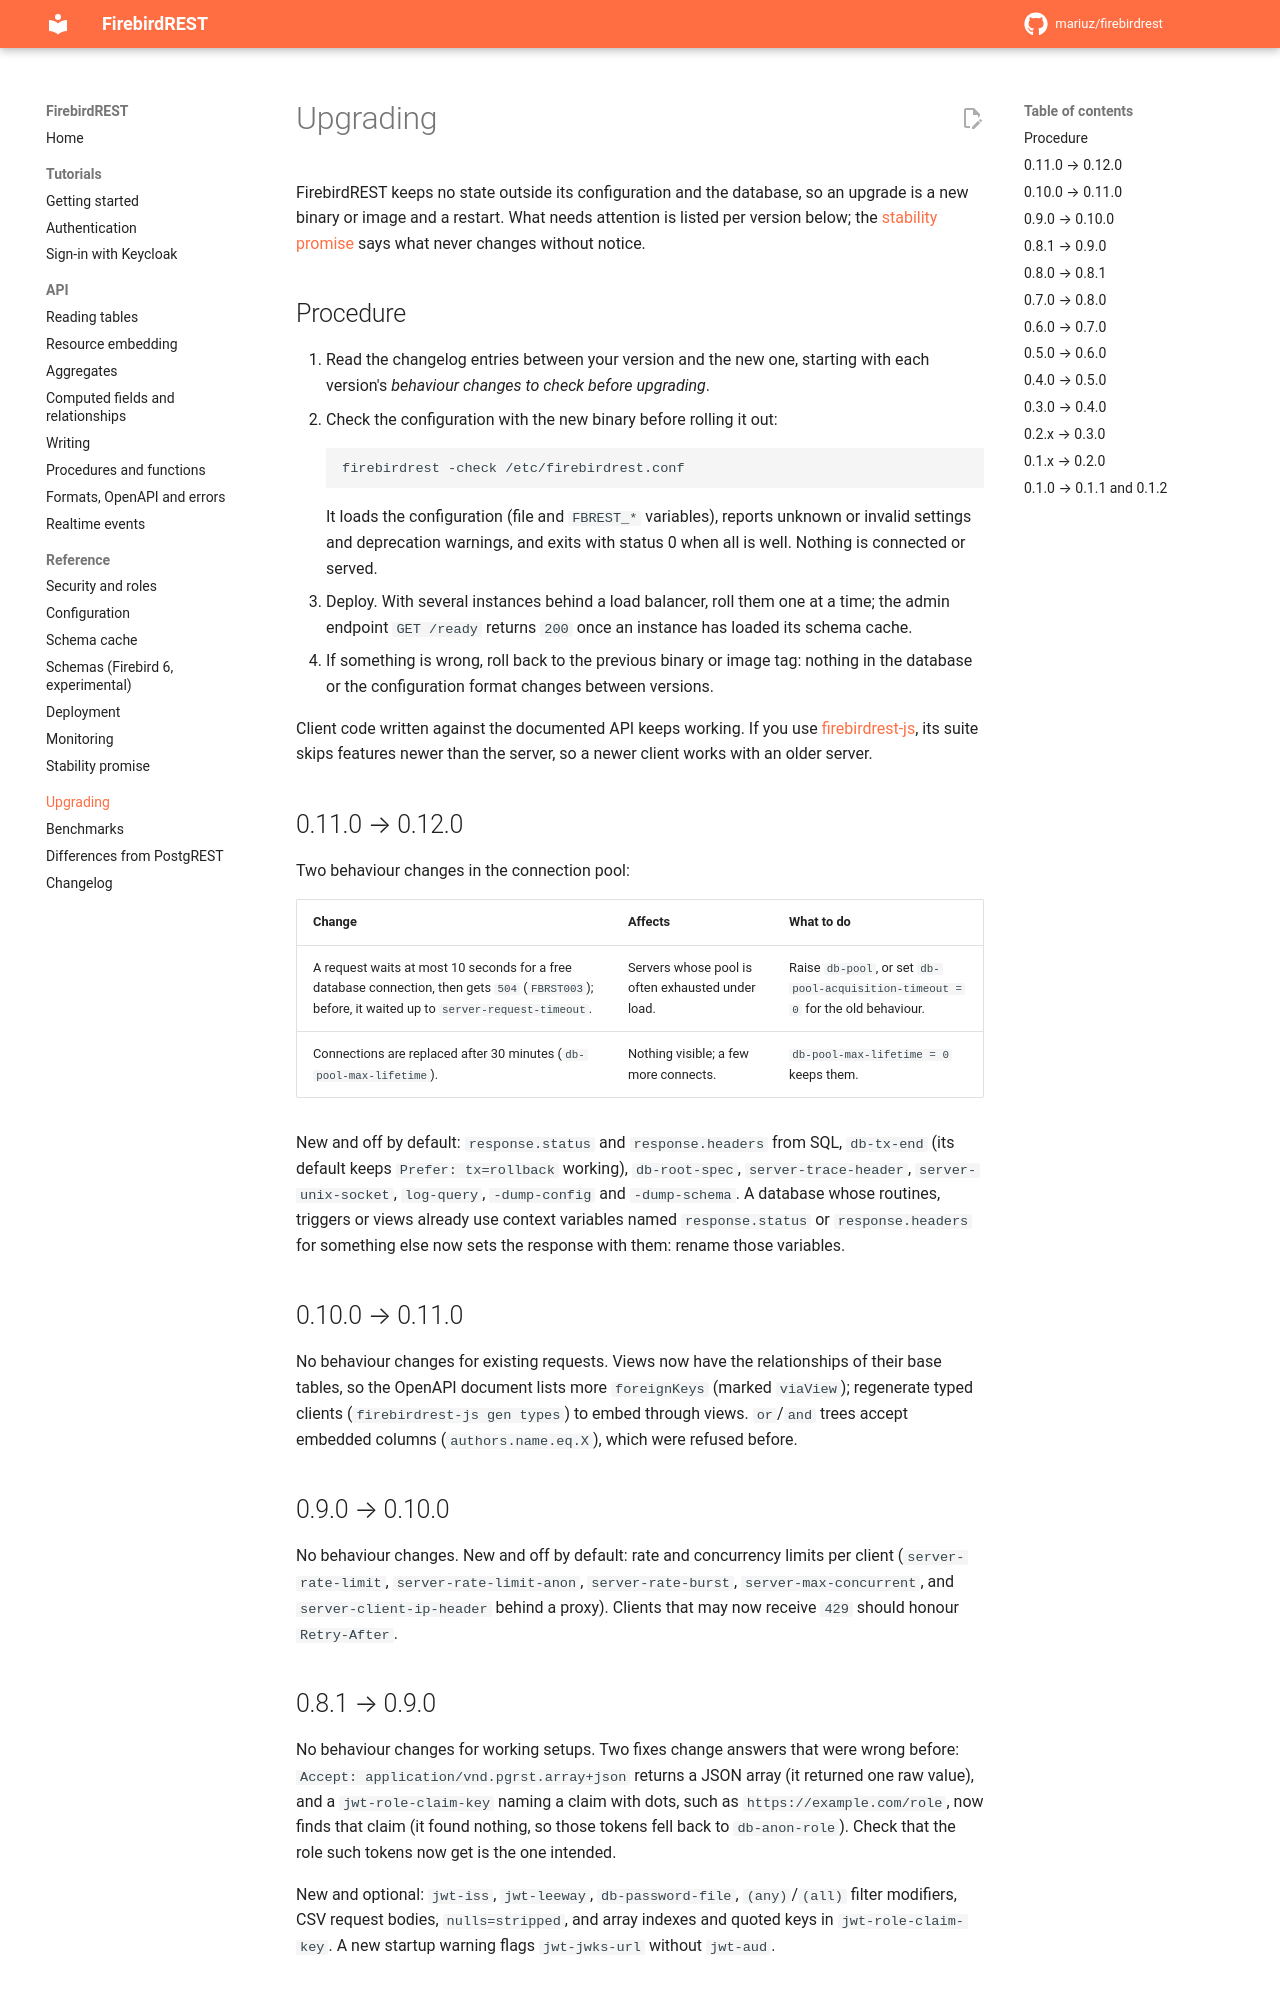

repository: mariuz/firebirdrest · page: upgrading/index.html · generator: mkdocs

# Upgrading

FirebirdREST keeps no state outside its configuration and the database, so an upgrade is a new
binary or image and a restart. What needs attention is listed per version below; the
[stability promise](references/stability.md) says what never changes without notice.

## Procedure

1. Read the changelog entries between your version and the new one, starting with each
   version's *behaviour changes to check before upgrading*.
2. Check the configuration with the new binary before rolling it out:
   ```sh
   firebirdrest -check /etc/firebirdrest.conf
   ```
   It loads the configuration (file and `FBREST_*` variables), reports unknown or invalid
   settings and deprecation warnings, and exits with status 0 when all is well. Nothing is
   connected or served.
3. Deploy. With several instances behind a load balancer, roll them one at a time; the admin
   endpoint `GET /ready` returns `200` once an instance has loaded its schema cache.
4. If something is wrong, roll back to the previous binary or image tag: nothing in the
   database or the configuration format changes between versions.

Client code written against the documented API keeps working. If you use
[firebirdrest-js](https://github.com/mariuz/firebirdrest-js), its suite skips features newer
than the server, so a newer client works with an older server.

## 0.11.0 → 0.12.0

Two behaviour changes in the connection pool:

| Change | Affects | What to do |
|---|---|---|
| A request waits at most 10 seconds for a free database connection, then gets `504` (`FBRST003`); before, it waited up to `server-request-timeout`. | Servers whose pool is often exhausted under load. | Raise `db-pool`, or set `db-pool-acquisition-timeout = 0` for the old behaviour. |
| Connections are replaced after 30 minutes (`db-pool-max-lifetime`). | Nothing visible; a few more connects. | `db-pool-max-lifetime = 0` keeps them. |

New and off by default: `response.status` and `response.headers` from SQL, `db-tx-end` (its
default keeps `Prefer: tx=rollback` working), `db-root-spec`, `server-trace-header`,
`server-unix-socket`, `log-query`, `-dump-config` and `-dump-schema`. A database whose
routines, triggers or views already use context variables named `response.status` or
`response.headers` for something else now sets the response with them: rename those variables.

## 0.10.0 → 0.11.0

No behaviour changes for existing requests. Views now have the relationships of their base
tables, so the OpenAPI document lists more `foreignKeys` (marked `viaView`); regenerate typed
clients (`firebirdrest-js gen types`) to embed through views. `or`/`and` trees accept embedded
columns (`authors.name.eq.X`), which were refused before.

## 0.9.0 → 0.10.0

No behaviour changes. New and off by default: rate and concurrency limits per client
(`server-rate-limit`, `server-rate-limit-anon`, `server-rate-burst`, `server-max-concurrent`,
and `server-client-ip-header` behind a proxy). Clients that may now receive `429` should honour
`Retry-After`.

## 0.8.1 → 0.9.0

No behaviour changes for working setups. Two fixes change answers that were wrong before:
`Accept: application/vnd.pgrst.array+json` returns a JSON array (it returned one raw value), and
a `jwt-role-claim-key` naming a claim with dots, such as `https://example.com/role`, now finds
that claim (it found nothing, so those tokens fell back to `db-anon-role`). Check that the role
such tokens now get is the one intended.

New and optional: `jwt-iss`, `jwt-leeway`, `db-password-file`, `(any)`/`(all)` filter modifiers,
CSV request bodies, `nulls=stripped`, and array indexes and quoted keys in `jwt-role-claim-key`.
A new startup warning flags `jwt-jwks-url` without `jwt-aud`.
